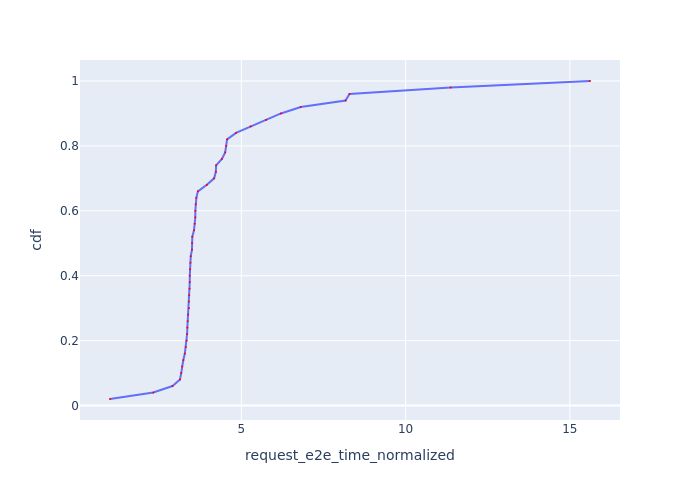

Data behind this chart, as committed beside it:
Request Id, request_e2e_time_normalized, cdf
0_49, 1.001, 0.02
0_16, 2.318, 0.04
0_4, 2.903, 0.06
0_10, 3.132, 0.08
0_0, 3.17, 0.1
0_13, 3.196, 0.12
0_35, 3.233, 0.14
0_3, 3.279, 0.16
0_2, 3.307, 0.18
0_14, 3.334, 0.2
0_25, 3.348, 0.22
0_40, 3.356, 0.24
0_11, 3.366, 0.26
0_5, 3.382, 0.28
0_15, 3.404, 0.3
0_19, 3.405, 0.32
0_24, 3.413, 0.34
0_1, 3.425, 0.36
0_17, 3.429, 0.38
0_20, 3.43, 0.4
0_26, 3.436, 0.42
0_22, 3.449, 0.44
0_23, 3.459, 0.46
0_8, 3.496, 0.48
0_21, 3.497, 0.5
0_18, 3.507, 0.52
0_12, 3.558, 0.54
0_48, 3.583, 0.56
0_7, 3.597, 0.58
0_37, 3.6, 0.6
0_6, 3.61, 0.62
0_9, 3.629, 0.64
0_31, 3.677, 0.66
0_43, 3.95, 0.68
0_46, 4.171, 0.7
0_29, 4.223, 0.72
0_38, 4.232, 0.74
0_27, 4.408, 0.76
0_32, 4.507, 0.78
0_28, 4.54, 0.8
0_30, 4.566, 0.82
0_44, 4.838, 0.84
0_45, 5.283, 0.86
0_33, 5.753, 0.88
0_41, 6.205, 0.9
0_39, 6.807, 0.92
0_34, 8.171, 0.94
0_36, 8.291, 0.96
0_42, 11.37, 0.98
0_47, 15.61, 1.0
